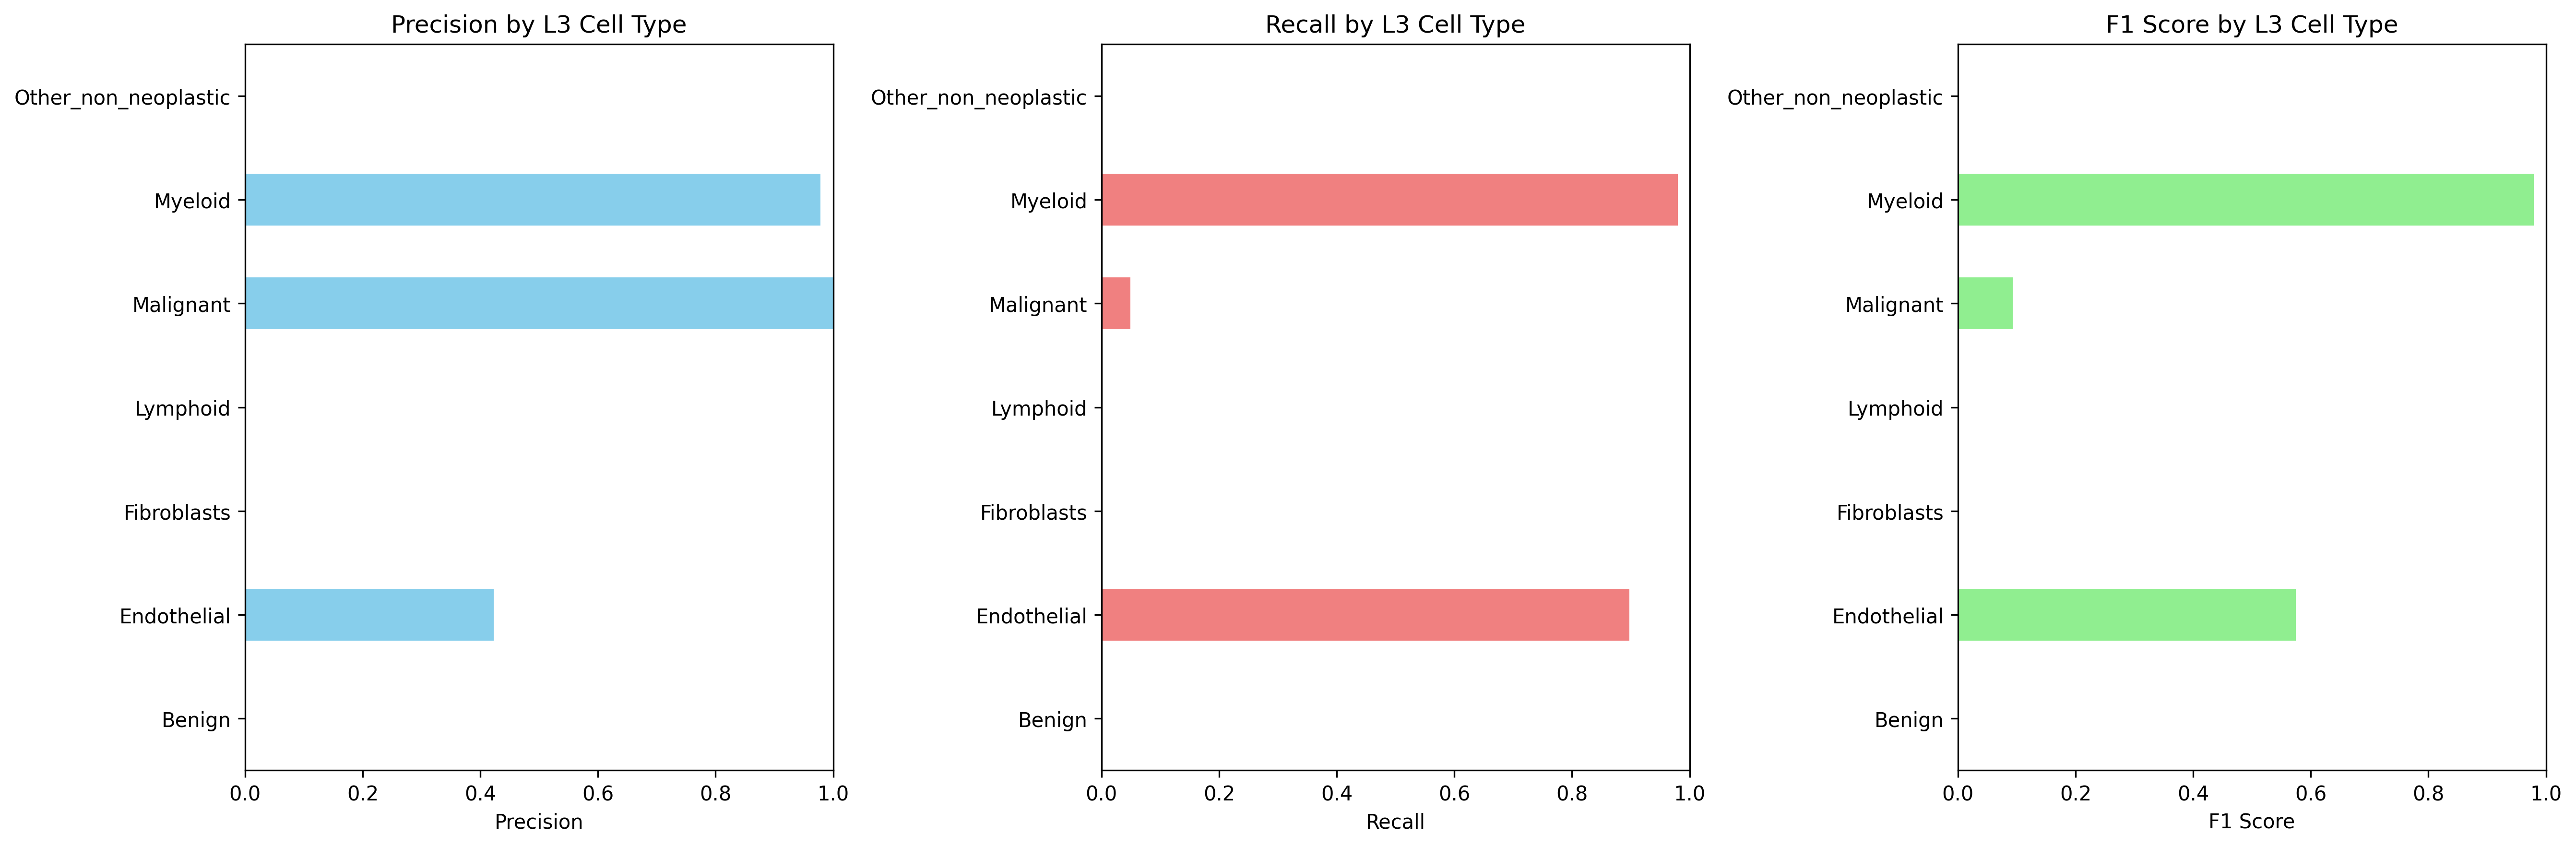

Source data for this figure (header and first rows):
Cell_Type_L3, precision, recall, f1_score, support
Benign, 0.0, 0.0, 0.0, 0.0
Endothelial, 0.4228, 0.8975, 0.5748, 488.0
Fibroblasts, 0.0, 0.0, 0.0, 493.0
Lymphoid, 0.0, 0.0, 0.0, 67.0
Malignant, 1.0, 0.049, 0.09343, 20080
Myeloid, 0.9781, 0.98, 0.9791, 2505
Other_non_neoplastic, 0.0, 0.0, 0.0, 160.0
